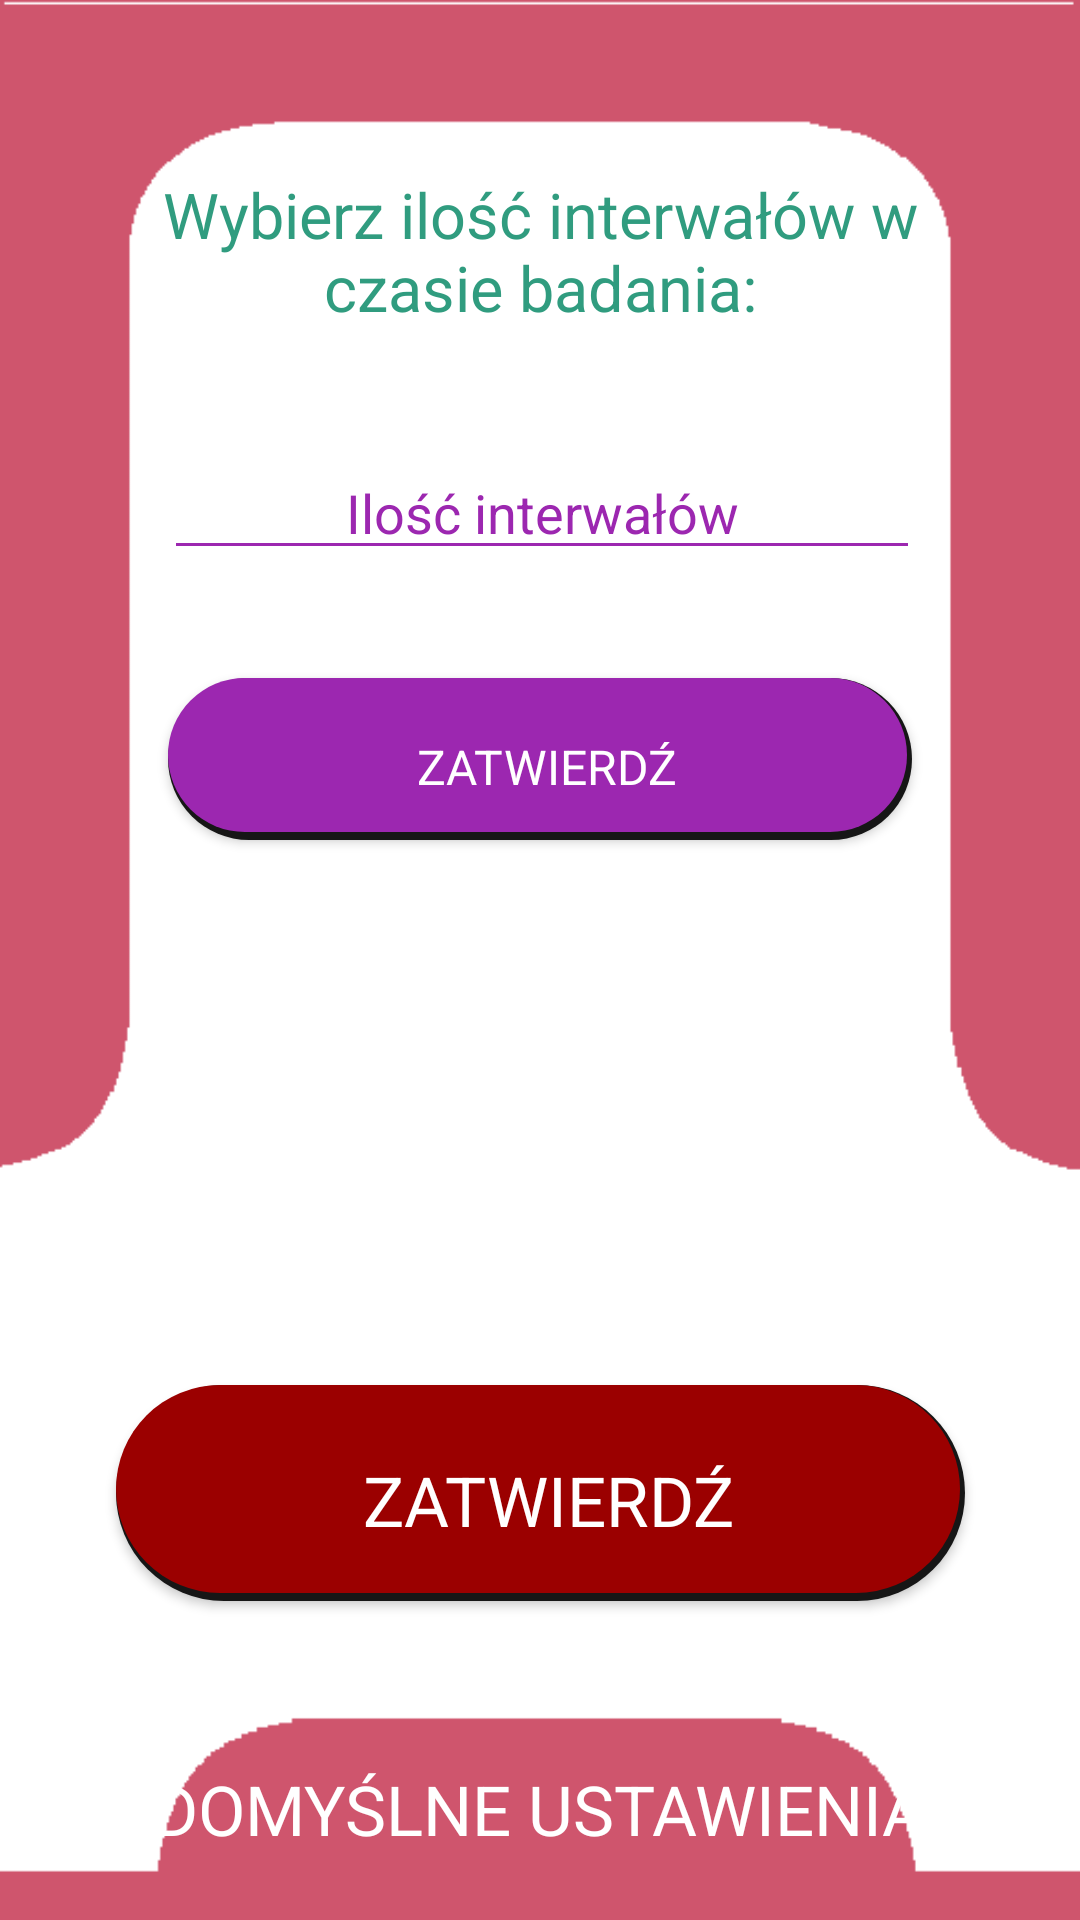

Write the Android layout XML for this screen, with the resource values it uses.
<!-- AndroidManifest.xml: application theme AppTheme -->
<!-- res/layout/activity_interval_count_chooser.xml -->
<?xml version="1.0" encoding="utf-8"?>
<androidx.constraintlayout.widget.ConstraintLayout xmlns:android="http://schemas.android.com/apk/res/android"
    xmlns:app="http://schemas.android.com/apk/res-auto"
    xmlns:tools="http://schemas.android.com/tools"
    android:layout_width="match_parent"
    android:layout_height="match_parent"
    tools:context="ib.edu.heart.IntervalCountChooserActivity"
    android:background="@drawable/backgroundnasztywno">

    <Button
        android:id="@+id/btnSubmitInterval"
        android:layout_width="248dp"
        android:layout_height="54dp"
        android:layout_marginTop="36dp"
        android:background="@drawable/buttonshape"
        android:text="Zatwierdź"

        android:textColor="@color/white"
        android:textSize="16dp"
        android:typeface="sans"
        app:layout_constraintBottom_toBottomOf="parent"

        app:layout_constraintEnd_toEndOf="parent"
        app:layout_constraintStart_toStartOf="parent"
        app:layout_constraintTop_toBottomOf="@+id/etCodePatient"
        app:layout_constraintVertical_bias="0.0" />

    <Button
        android:id="@+id/btnSubmitCodes"
        android:layout_width="283dp"
        android:layout_height="72dp"
        android:background="@drawable/button2"
        android:text="Zatwierdź"
        android:textColor="@color/white"
        android:textSize="23dp"
        android:typeface="sans"
        app:layout_constraintBottom_toTopOf="@+id/btnDalej"
        app:layout_constraintEnd_toEndOf="parent"
        app:layout_constraintStart_toStartOf="parent"
        app:layout_constraintTop_toBottomOf="@+id/listIntervals"

        app:layout_constraintVertical_bias="0.276" />

    <Button
        android:id="@+id/btnDalej"
        android:layout_width="283dp"
        android:layout_height="72dp"
        android:background="@android:color/transparent"
        android:text="Domyślne ustawienia"
        android:textColor="@color/white"
        android:textSize="23dp"
        android:typeface="sans"
        app:layout_constraintBottom_toBottomOf="parent"
        app:layout_constraintEnd_toEndOf="parent"
        app:layout_constraintStart_toStartOf="parent"
        app:layout_constraintTop_toBottomOf="@+id/listIntervals"
        app:layout_constraintVertical_bias="0.991" />

    <EditText
        android:id="@+id/etCodePatient"
        android:layout_width="wrap_content"
        android:layout_height="wrap_content"
        android:backgroundTint="@color/primaryColor"
        android:ems="12"
        android:inputType="numberDecimal"
        android:hint="Ilość interwałów"
        android:textColorHint="@color/primaryColor"
        android:textAlignment="center"
        android:textColor="@color/primaryColor"
        android:typeface="sans"
        app:layout_constraintBottom_toBottomOf="parent"
        app:layout_constraintEnd_toEndOf="parent"
        app:layout_constraintHorizontal_bias="0.506"
        app:layout_constraintStart_toStartOf="parent"
        app:layout_constraintTop_toBottomOf="@+id/tvIntervalChoose"
        app:layout_constraintVertical_bias="0.043" />

    <TextView
        android:id="@+id/tvIntervalChoose"
        android:layout_width="270dp"
        android:layout_height="71dp"
        android:text="@string/tvIntervalChoose"
        android:textAlignment="center"
        android:textColor="#309c7f"
        android:textSize="21dp"
        android:typeface="sans"
        app:layout_constraintBottom_toBottomOf="parent"
        app:layout_constraintEnd_toEndOf="parent"
        app:layout_constraintStart_toStartOf="parent"
        app:layout_constraintTop_toTopOf="parent"
        app:layout_constraintVertical_bias="0.101" />

    <ListView
        android:id="@+id/listIntervals"
        android:layout_width="247dp"
        android:layout_height="263dp"

        app:layout_constraintBottom_toBottomOf="parent"
        app:layout_constraintEnd_toEndOf="parent"
        app:layout_constraintStart_toStartOf="parent"
        app:layout_constraintTop_toTopOf="parent"
        app:layout_constraintVertical_bias="0.493" />
</androidx.constraintlayout.widget.ConstraintLayout>
<!-- resources referenced by this layout -->
<resources>
  <color name="primaryColor">#9C27B0</color>
  <color name="white">#ffffff</color>
  <!-- drawable button2 (drawable) -->
  <?xml version="1.0" encoding="utf-8"?>
  <selector xmlns:android="http://schemas.android.com/apk/res/android">
      <item android:state_pressed="false">
          <layer-list>
              
              <item>
                  <shape>
                      <solid android:color="@color/secondaryDarkColor"/>
                      
                      <corners android:radius="170dp"/>
                  </shape>
              </item>
              
              <item
                  android:bottom="8px"
                  android:right="5px"
                  >
                  <shape>
                      <padding android:bottom="10dp"/>
                      <solid
                          android:color="@color/primaryDarkColor"
                          />
                      <corners
                          android:radius="170dp"/>
                      <padding
                          android:left="10dp"
                          android:top="10dp"
                          android:right="5dp"
                          android:bottom="5dp"/>
                  </shape>
              </item>
          </layer-list>
      </item>
  </selector>
  <string name="tvIntervalChoose">Wybierz ilość interwałów w czasie badania:</string>
  <style name="AppTheme" parent="Theme.MaterialComponents.NoActionBar">
          <item name="colorPrimary">@color/primaryColor</item>
          <item name="colorOnPrimary">@color/colorOnPrimary</item>
          <item name="colorPrimaryVariant">@color/primaryDarkColor</item>
          <item name="colorSecondary">@color/secondaryColor</item>
          <item name="colorSecondaryVariant">@color/secondaryDarkColor</item>
          <item name="materialButtonStyle">@style/Widget.App.Button</item>
          <item name="radioButtonStyle">@style/Widget.App.RadioButton</item>
      </style>
  <color name="secondaryDarkColor">#161616</color>
  <color name="primaryDarkColor">#9b0000</color>
  <color name="colorOnPrimary">#ffffff</color>
  <color name="secondaryColor">#3c3c3c</color>
  <style name="Widget.App.Button" parent="Widget.MaterialComponents.Button">
          <item name="shapeAppearance">@style/ShapeAppearanceOverlay.App.Button</item>
      </style>
  <style name="Widget.App.RadioButton" parent="Widget.MaterialComponents.CompoundButton.RadioButton">
          <item name="materialThemeOverlay">@style/ThemeOverlay.App.RadioButton</item>
      </style>
  <style name="ShapeAppearanceOverlay.App.Button" parent="">
          <item name="cornerFamily">rounded</item>
          <item name="cornerSize">20dp</item>
      </style>
  <style name="ThemeOverlay.App.RadioButton" parent="">
          <item name="colorOnSurface">@color/primaryColor</item>
          <item name="colorSecondary">@color/primaryColor</item>
      </style>
</resources>
